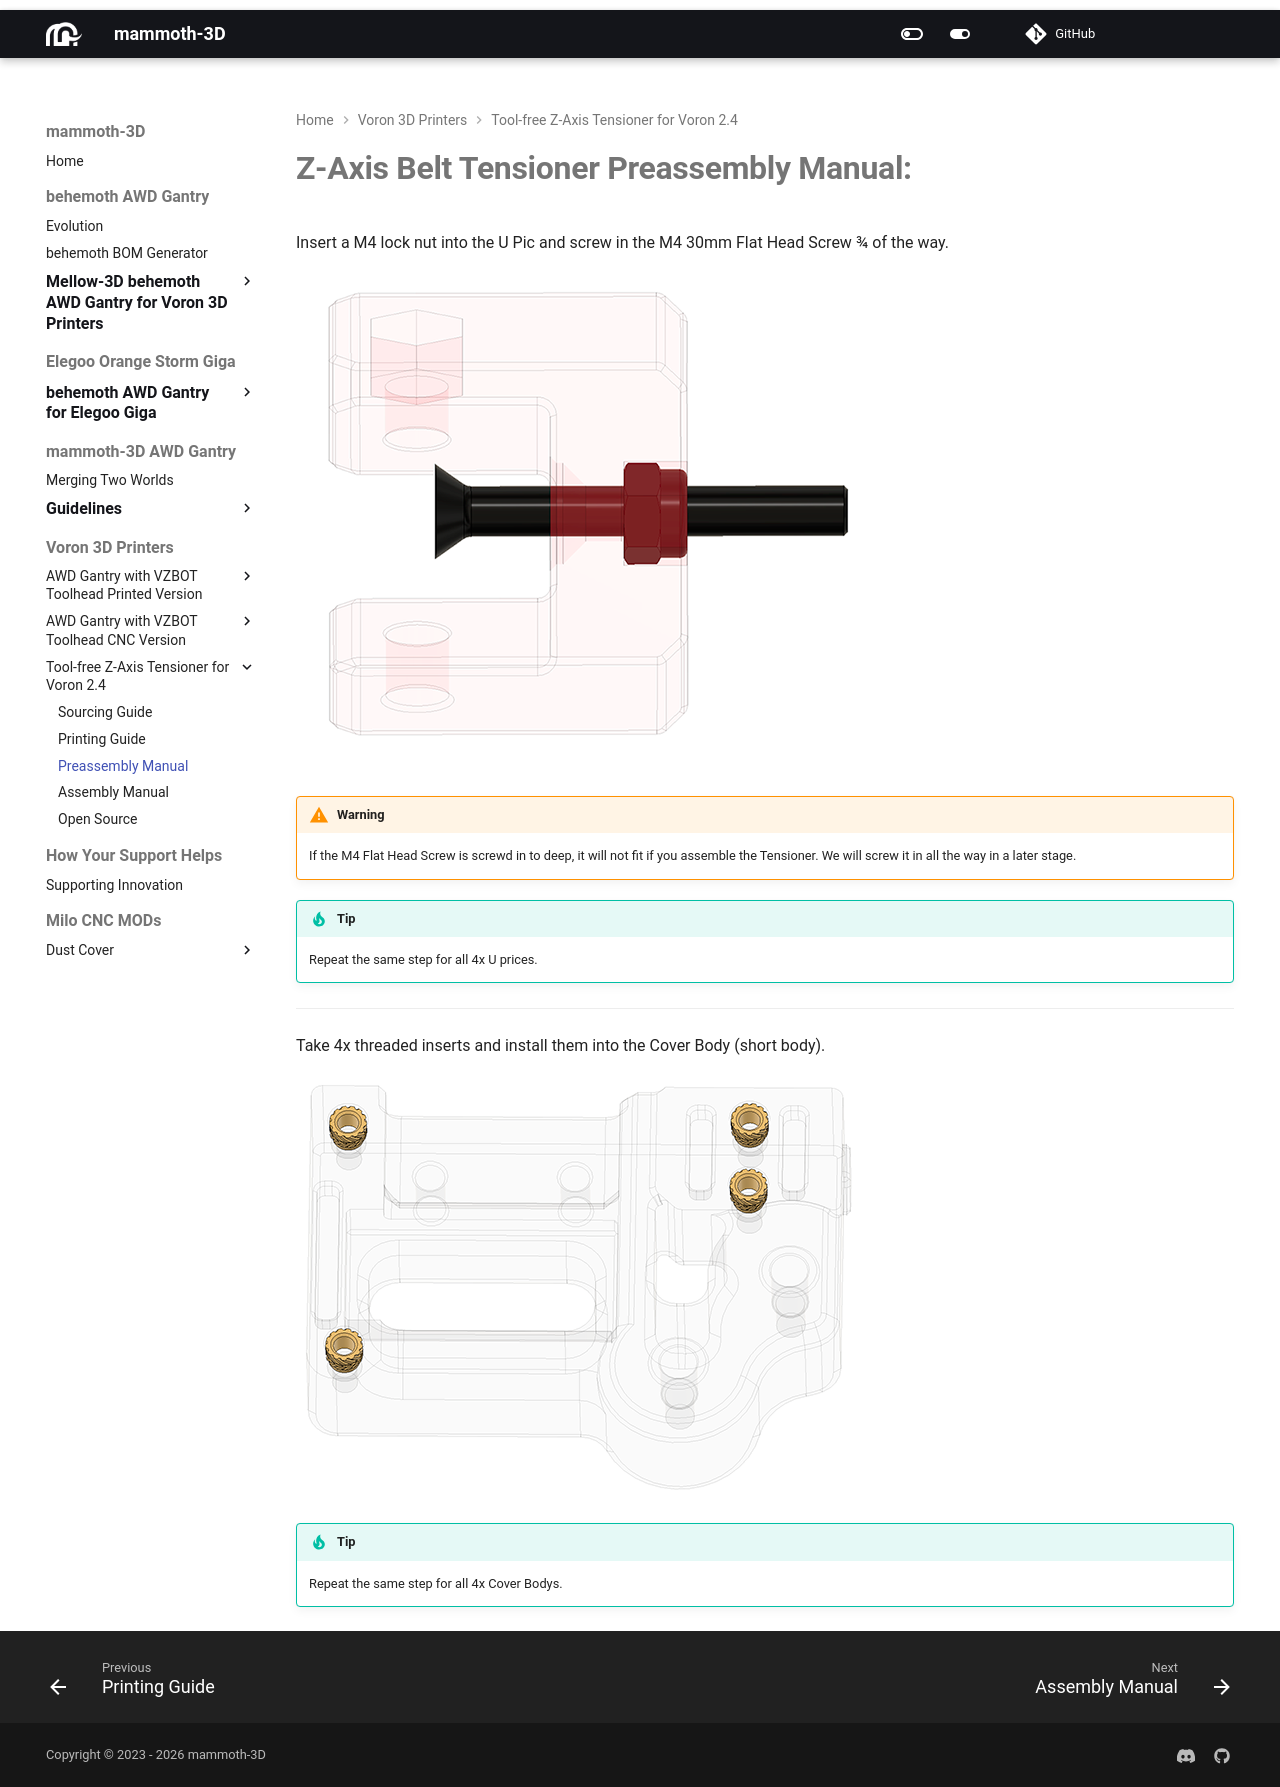

repository: mammoth-3D/docs · page: voron_3d_printers/z_axis_tensioner_voron24/manual/preassembly/index.html · generator: mkdocs

# **Z-Axis Belt Tensioner Preassembly Manual:**

Insert a M4 lock nut into the U Pic and screw in the M4 30mm Flat Head Screw 3/4 of the way.

![Belt Tensioner Preassembly](../u_pic_1_1.png)

!!! warning
    If the M4 Flat Head Screw is screwd in to deep, it will not fit if you assemble the Tensioner. We will screw it in all the way in a later stage.

!!! tip
    Repeat the same step for all 4x U prices.

---

Take 4x threaded inserts and install them into the Cover Body (short body).

![Threaded inserts](../threaded_inserts.png)

!!! tip
    Repeat the same step for all 4x Cover Bodys.
